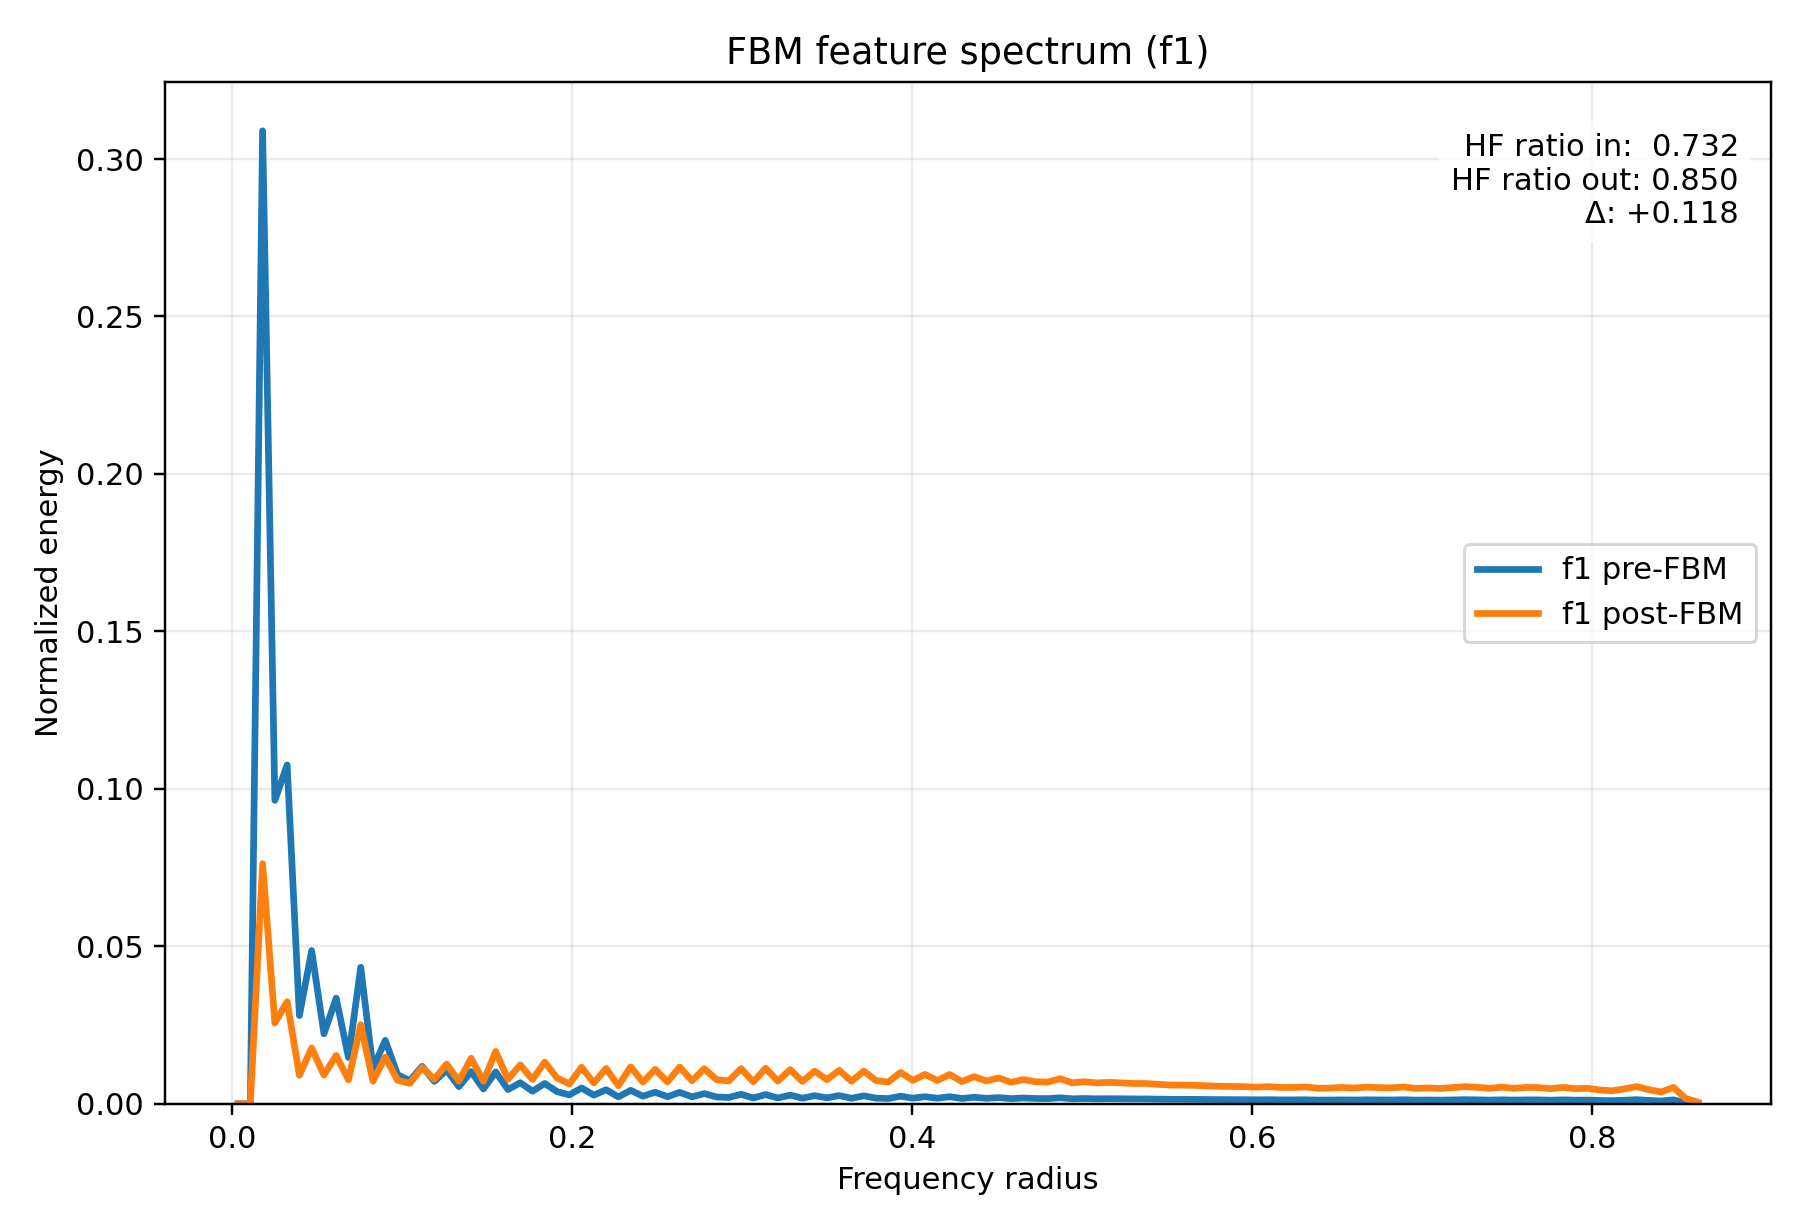

The file beside this chart, header and first rows:
radius, input_normalized_energy, output_normalized_energy, input_raw_avg_energy, output_raw_avg_energy
3.608439182439327278e-03, 1.034751390188254799e-12, 2.273557062034060862e-13, 4.553004856918843242e-13, 6.561052769282765687e-13
1.082531754731798183e-02, 0.000000000000000000e+00, 0.000000000000000000e+00, 0.000000000000000000e+00, 0.000000000000000000e+00
1.804219591219663466e-02, 3.089655477598285960e-01, 7.622078735719871323e-02, 1.359477892863871495e-01, 2.199586789871251780e-01
2.525907427707529268e-02, 9.633210389493623849e-02, 2.563225197456140900e-02, 4.238704495299683989e-02, 7.396979851923782268e-02
3.247595264195394377e-02, 1.075775230191662740e-01, 3.241424417340692254e-02, 4.733513667591710689e-02, 9.354133663479308192e-02
3.969283100683260179e-02, 2.800517484278718452e-02, 9.054997841369349584e-03, 1.232254416733604731e-02, 2.613099959312821866e-02
4.690970937171125288e-02, 4.864402867118246265e-02, 1.770402471881860756e-02, 2.140383679597661348e-02, 5.109044428598343013e-02
5.412658773658991090e-02, 2.223174519348724773e-02, 9.121783270093547849e-03, 9.782180029283571790e-03, 2.632372962370269423e-02
6.134346610146856199e-02, 3.354265248315463355e-02, 1.535240880738520004e-02, 1.475908716991037282e-02, 4.430412854064832290e-02
6.856034446634720614e-02, 1.471100419546585852e-02, 7.592173878875386334e-03, 6.472982224254256178e-03, 2.190956817609241575e-02
7.577722283122587110e-02, 4.334096576177397936e-02, 2.510022617634678765e-02, 1.907043851190276876e-02, 7.243447336949956905e-02
8.299410119610453607e-02, 1.122397001319394051e-02, 7.171507582285752309e-03, 4.938653909388438998e-03, 2.069560534389762105e-02
9.021097956098317328e-02, 2.013924165644312772e-02, 1.480221040194688344e-02, 8.861458505483692238e-03, 4.271636070673857921e-02
9.742785792586183824e-02, 9.235735051082950495e-03, 7.480863540989185663e-03, 4.063811553531322847e-03, 2.158834773573774235e-02
1.046447362907405032e-01, 7.325157232156407489e-03, 6.496879587102294407e-03, 3.223139081710689729e-03, 1.874875740682667088e-02
1.118616146556191404e-01, 1.188449600579336886e-02, 1.152067744360756388e-02, 5.229291649133750719e-03, 3.324648143107063192e-02
1.190784930204978054e-01, 7.117931531419574229e-03, 7.817377352638888929e-03, 3.131957795956479863e-03, 2.255946252000925675e-02
1.262953713853764426e-01, 1.067471276424288365e-02, 1.259461055861739454e-02, 4.696975478618988994e-03, 3.634564791161448011e-02
1.335122497502551075e-01, 5.454703604827365257e-03, 7.206452812416299508e-03, 2.400121637073942063e-03, 2.079645062407551453e-02
1.407291281151337725e-01, 1.022229532103564528e-02, 1.444939688044611682e-02, 4.497907486460736050e-03, 4.169820806349151115e-02
1.479460064800124097e-01, 4.696705547456288439e-03, 7.187222945053721099e-03, 2.066595258711920440e-03, 2.074095688845785379e-02
1.551628848448910747e-01, 1.011413050346415821e-02, 1.661160901812530968e-02, 4.450313934577600217e-03, 4.793794058245669926e-02
1.623797632097697119e-01, 4.507416918888297250e-03, 7.780699843868991473e-03, 1.983306455874672865e-03, 2.245361821352423112e-02
1.695966415746483769e-01, 6.692711637066875441e-03, 1.236403829769607519e-02, 2.944856984824046568e-03, 3.568026027023979418e-02
1.768135199395270418e-01, 3.997825037831697834e-03, 7.742038242399868972e-03, 1.759081165481490502e-03, 2.234204819330360206e-02
1.840303983044057068e-01, 6.447118515707389932e-03, 1.323181115043155394e-02, 2.836793667878692235e-03, 3.818448748917520341e-02
1.912472766692843440e-01, 3.853005929829332946e-03, 8.201045986386193767e-03, 1.695359376038959535e-03, 2.366665714202705398e-02
1.984641550341630090e-01, 2.826749614142791672e-03, 6.307405954624810927e-03, 1.243796804191206603e-03, 1.820197258148330971e-02
2.056810333990416462e-01, 5.023255147910426870e-03, 1.160770496710228708e-02, 2.210280198977823598e-03, 3.349762629282221349e-02
2.128979117639203111e-01, 2.730305085292904395e-03, 6.600994809071901274e-03, 1.201360291185227681e-03, 1.904921411267993317e-02
2.201147901287989761e-01, 4.454448924366819808e-03, 1.121259596603182453e-02, 1.960000032843565911e-03, 3.235741694908898097e-02
2.273316684936776133e-01, 2.186052996946416440e-03, 5.753517080837595825e-03, 9.618841788430199102e-04, 1.660355475862680327e-02
2.345485468585562783e-01, 4.276706879434581492e-03, 1.172274404277353493e-02, 1.881791836988140100e-03, 3.382960716042942434e-02
2.417654252234349155e-01, 2.415451510142038304e-03, 6.901693916360855663e-03, 1.062821713660886498e-03, 1.991697447970321513e-02
2.489823035883135804e-01, 3.664247907075015610e-03, 1.092512458982899948e-02, 1.612304044822980348e-03, 3.152782929526619371e-02
2.561991819531922454e-01, 2.253367057730070334e-03, 6.965760339581667134e-03, 9.915030079253512631e-04, 2.010185797812523434e-02
2.634160603180708549e-01, 3.619224475946636582e-03, 1.165592941839166917e-02, 1.592493305495018118e-03, 3.363679287674611190e-02
2.706329386829495753e-01, 2.208012894956497447e-03, 7.330316534791996193e-03, 9.715467435175308532e-04, 2.115389774175624113e-02
2.778498170478281848e-01, 3.229954908227954374e-03, 1.113009718041407629e-02, 1.421210981133858194e-03, 3.211934116252590510e-02
2.850666954127068498e-01, 2.176912963668852213e-03, 7.679508595510005711e-03, 9.578624769830610926e-04, 2.216159953875258479e-02
2.922835737775855147e-01, 2.004515061126178020e-03, 7.263745948429316257e-03, 8.820057547749747756e-04, 2.096178770532862098e-02
2.995004521424641242e-01, 3.015619463340690667e-03, 1.115701381587504148e-02, 1.326901340109454177e-03, 3.219701744722532760e-02
3.067173305073428446e-01, 1.842546066524670565e-03, 6.964339615086867670e-03, 8.107378515777864366e-04, 2.009775803775573633e-02
3.139342088722214541e-01, 2.935312001253456791e-03, 1.128642964364417675e-02, 1.291565290465347899e-03, 3.257048688388598096e-02
3.211510872371001746e-01, 1.841615424730509449e-03, 7.191836402499645654e-03, 8.103283603078016315e-04, 2.075427044819075362e-02
3.283679656019787840e-01, 2.744076110382971667e-03, 1.085250572003316691e-02, 1.207419673633452345e-03, 3.131826506451410724e-02
3.355848439668573935e-01, 1.772540790639981836e-03, 7.083347505351015629e-03, 7.799348621703556476e-04, 2.044119214856952860e-02
3.428017223317361140e-01, 2.575467059803746277e-03, 1.038632312148802909e-02, 1.133230082444014767e-03, 2.997295085170980852e-02
3.500186006966147234e-01, 1.888738453007245913e-03, 7.666510860422288617e-03, 8.310629424162316748e-04, 2.212409055020959567e-02
3.572354790614934439e-01, 2.597846823173806038e-03, 1.061137558129814085e-02, 1.143077391883438616e-03, 3.062240939811198062e-02
3.644523574263720533e-01, 1.742507173058741293e-03, 7.148817250104618458e-03, 7.667197838418932099e-04, 2.063012536572642053e-02
3.716692357912506628e-01, 2.517849911338641226e-03, 1.037547515905270709e-02, 1.107877987313636613e-03, 2.994164569769987641e-02
3.788861141561293833e-01, 1.790141367601088543e-03, 7.396214536195625140e-03, 7.876792839849437473e-04, 2.134406682606005204e-02
3.861029925210079927e-01, 1.665040580261468658e-03, 6.898501566014791052e-03, 7.326337437940738618e-04, 1.990776196446516350e-02
3.933198708858867132e-01, 2.397810977940182612e-03, 9.953983714155208509e-03, 1.055059711159100043e-03, 2.872530164460643243e-02
4.005367492507653226e-01, 1.787835823808023089e-03, 7.435358436160565548e-03, 7.866648227155796516e-04, 2.145702866790435981e-02
4.077536276156439876e-01, 2.239948859827227065e-03, 9.328838661587511225e-03, 9.855988728063222980e-04, 2.692125205779590663e-02
4.149705059805226526e-01, 1.771237259855308003e-03, 7.385134229483303683e-03, 7.793612961862902370e-04, 2.131209117070775524e-02
4.221873843454012620e-01, 2.229107890264428720e-03, 9.302581197211067660e-03, 9.808287427498505514e-04, 2.684547801533255715e-02
4.294042627102799825e-01, 1.691472053507944457e-03, 7.063712261184086280e-03, 7.442638442421466768e-04, 2.038452857268297641e-02
... 60 more rows
